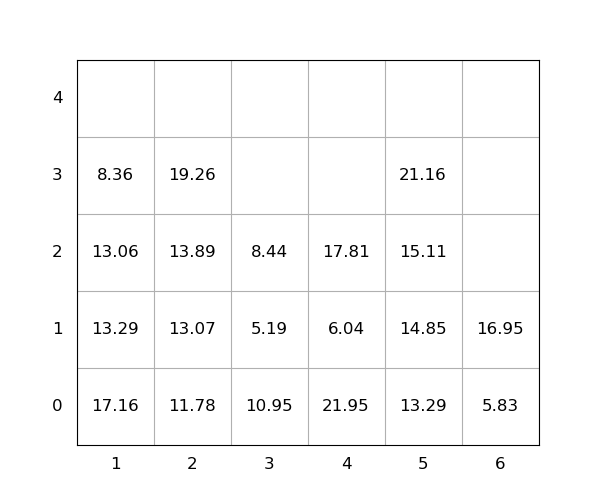

The data file committed next to this chart (first rows):
idx, loc_x, loc_y, loc_z, weight, seq, emerg, reloc, size(ft)
1, 1, 0, 0, 17.16, 0, 0, 1.0, 20
2, 1, 0, 1, 13.29, 0, 0, 1.0, 20
3, 1, 0, 2, 13.06, 0, 0, 1.0, 20
4, 3, 0, 0, 10.95, 0, 0, 1.0, 20
5, 3, 0, 1, 5.19, 0, 0, 1.0, 20
6, 4, 0, 0, 21.95, 0, 0, 1.0, 20
7, 4, 0, 1, 6.04, 0, 0, 1.0, 20
8, 5, 0, 0, 13.29, 1, 0, 0, 20
9, 5, 0, 1, 14.85, 2, 0, 0, 20
10, 5, 0, 2, 15.11, 3, 0, 0, 20
11, 5, 0, 3, 21.16, 4, 0, 0, 20
12, 4, 0, 2, 17.81, 5, 0, 1, 20
13, 2, 0, 0, 11.78, 6, 0, 0, 20
14, 2, 0, 1, 13.07, 7, 0, 0, 20
15, 3, 0, 2, 8.44, 8, 0, 1.0, 20
16, 2, 0, 2, 13.89, 9, 0, 0, 20
17, 1, 0, 3, 8.36, 10, 0, 1, 20
18, 6, 0, 0, 5.83, 11, 0, 0, 20
19, 6, 0, 1, 16.95, 12, 0, 0, 20
20, 2, 0, 3, 19.26, 13, 0, 0, 20
